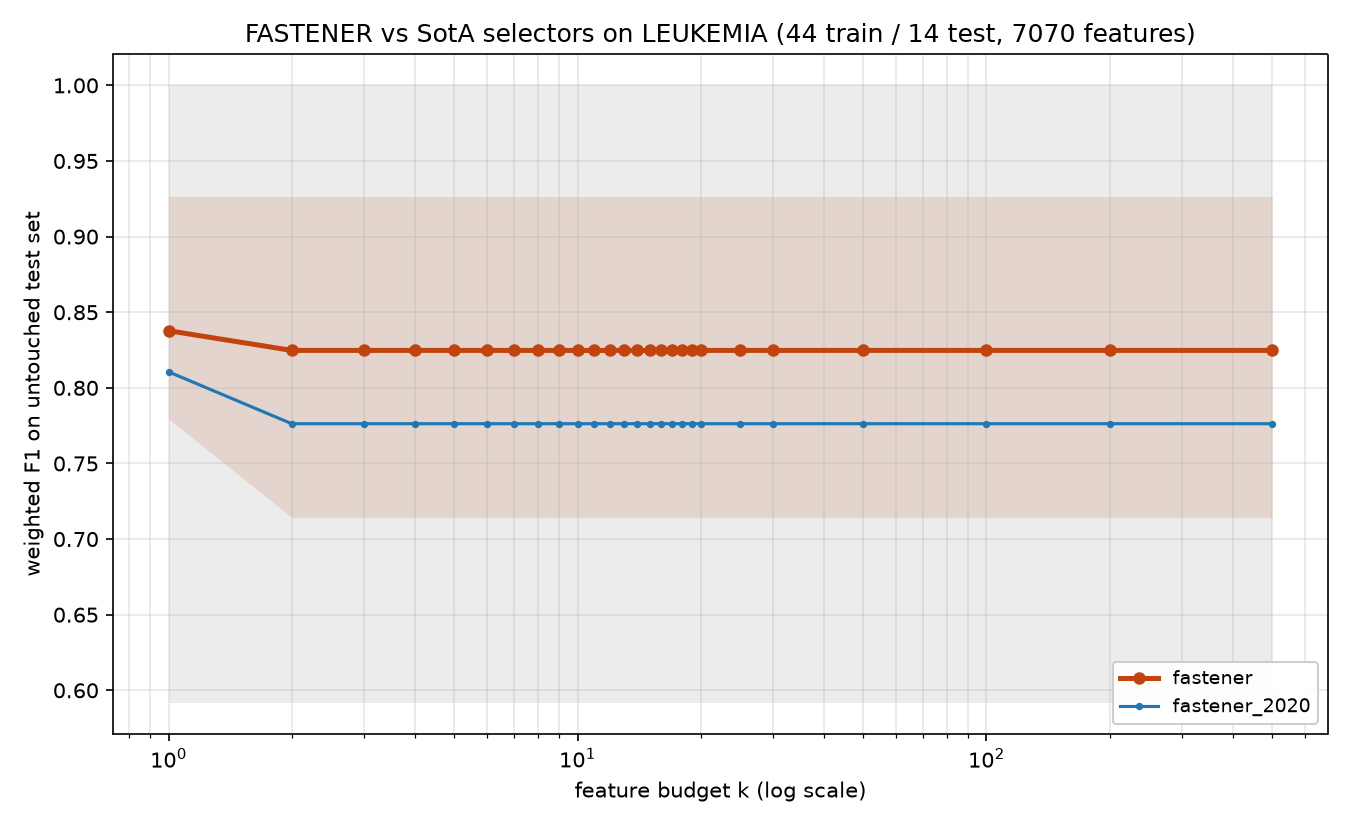

The file beside this chart, header and first rows:
method, algorithm_id, seed, budget_k, n_features_used, val_f1, test_f1, test_accuracy, test_balanced_accuracy
fastener, fastener@b1a51d3+144621c#2ef0, 2020, 1, 1, 0.8464, 0.8464, 0.8571, 0.8
fastener, fastener@b1a51d3+144621c#2ef0, 2020, 2, 2, 1.0, 0.7143, 0.7143, 0.6889
fastener, fastener@b1a51d3+144621c#2ef0, 2020, 3, 2, 1.0, 0.7143, 0.7143, 0.6889
fastener, fastener@b1a51d3+144621c#2ef0, 2020, 4, 2, 1.0, 0.7143, 0.7143, 0.6889
fastener, fastener@b1a51d3+144621c#2ef0, 2020, 5, 2, 1.0, 0.7143, 0.7143, 0.6889
fastener, fastener@b1a51d3+144621c#2ef0, 2020, 6, 2, 1.0, 0.7143, 0.7143, 0.6889
fastener, fastener@b1a51d3+144621c#2ef0, 2020, 7, 2, 1.0, 0.7143, 0.7143, 0.6889
fastener, fastener@b1a51d3+144621c#2ef0, 2020, 8, 2, 1.0, 0.7143, 0.7143, 0.6889
fastener, fastener@b1a51d3+144621c#2ef0, 2020, 9, 2, 1.0, 0.7143, 0.7143, 0.6889
fastener, fastener@b1a51d3+144621c#2ef0, 2020, 10, 2, 1.0, 0.7143, 0.7143, 0.6889
fastener, fastener@b1a51d3+144621c#2ef0, 2020, 11, 2, 1.0, 0.7143, 0.7143, 0.6889
fastener, fastener@b1a51d3+144621c#2ef0, 2020, 12, 2, 1.0, 0.7143, 0.7143, 0.6889
fastener, fastener@b1a51d3+144621c#2ef0, 2020, 13, 2, 1.0, 0.7143, 0.7143, 0.6889
fastener, fastener@b1a51d3+144621c#2ef0, 2020, 14, 2, 1.0, 0.7143, 0.7143, 0.6889
fastener, fastener@b1a51d3+144621c#2ef0, 2020, 15, 2, 1.0, 0.7143, 0.7143, 0.6889
fastener, fastener@b1a51d3+144621c#2ef0, 2020, 16, 2, 1.0, 0.7143, 0.7143, 0.6889
fastener, fastener@b1a51d3+144621c#2ef0, 2020, 17, 2, 1.0, 0.7143, 0.7143, 0.6889
fastener, fastener@b1a51d3+144621c#2ef0, 2020, 18, 2, 1.0, 0.7143, 0.7143, 0.6889
fastener, fastener@b1a51d3+144621c#2ef0, 2020, 19, 2, 1.0, 0.7143, 0.7143, 0.6889
fastener, fastener@b1a51d3+144621c#2ef0, 2020, 20, 2, 1.0, 0.7143, 0.7143, 0.6889
fastener, fastener@b1a51d3+144621c#2ef0, 2020, 25, 2, 1.0, 0.7143, 0.7143, 0.6889
fastener, fastener@b1a51d3+144621c#2ef0, 2020, 30, 2, 1.0, 0.7143, 0.7143, 0.6889
fastener, fastener@b1a51d3+144621c#2ef0, 2020, 50, 2, 1.0, 0.7143, 0.7143, 0.6889
fastener, fastener@b1a51d3+144621c#2ef0, 2020, 100, 2, 1.0, 0.7143, 0.7143, 0.6889
fastener, fastener@b1a51d3+144621c#2ef0, 2020, 200, 2, 1.0, 0.7143, 0.7143, 0.6889
fastener, fastener@b1a51d3+144621c#2ef0, 2020, 500, 2, 1.0, 0.7143, 0.7143, 0.6889
fastener, fastener@b1a51d3+144621c#2ef0, 2021, 1, 1, 1.0, 0.8571, 0.8571, 0.8444
fastener, fastener@b1a51d3+144621c#2ef0, 2021, 2, 1, 1.0, 0.8571, 0.8571, 0.8444
fastener, fastener@b1a51d3+144621c#2ef0, 2021, 3, 1, 1.0, 0.8571, 0.8571, 0.8444
fastener, fastener@b1a51d3+144621c#2ef0, 2021, 4, 1, 1.0, 0.8571, 0.8571, 0.8444
fastener, fastener@b1a51d3+144621c#2ef0, 2021, 5, 1, 1.0, 0.8571, 0.8571, 0.8444
fastener, fastener@b1a51d3+144621c#2ef0, 2021, 6, 1, 1.0, 0.8571, 0.8571, 0.8444
fastener, fastener@b1a51d3+144621c#2ef0, 2021, 7, 1, 1.0, 0.8571, 0.8571, 0.8444
fastener, fastener@b1a51d3+144621c#2ef0, 2021, 8, 1, 1.0, 0.8571, 0.8571, 0.8444
fastener, fastener@b1a51d3+144621c#2ef0, 2021, 9, 1, 1.0, 0.8571, 0.8571, 0.8444
fastener, fastener@b1a51d3+144621c#2ef0, 2021, 10, 1, 1.0, 0.8571, 0.8571, 0.8444
fastener, fastener@b1a51d3+144621c#2ef0, 2021, 11, 1, 1.0, 0.8571, 0.8571, 0.8444
fastener, fastener@b1a51d3+144621c#2ef0, 2021, 12, 1, 1.0, 0.8571, 0.8571, 0.8444
fastener, fastener@b1a51d3+144621c#2ef0, 2021, 13, 1, 1.0, 0.8571, 0.8571, 0.8444
fastener, fastener@b1a51d3+144621c#2ef0, 2021, 14, 1, 1.0, 0.8571, 0.8571, 0.8444
fastener, fastener@b1a51d3+144621c#2ef0, 2021, 15, 1, 1.0, 0.8571, 0.8571, 0.8444
fastener, fastener@b1a51d3+144621c#2ef0, 2021, 16, 1, 1.0, 0.8571, 0.8571, 0.8444
fastener, fastener@b1a51d3+144621c#2ef0, 2021, 17, 1, 1.0, 0.8571, 0.8571, 0.8444
fastener, fastener@b1a51d3+144621c#2ef0, 2021, 18, 1, 1.0, 0.8571, 0.8571, 0.8444
fastener, fastener@b1a51d3+144621c#2ef0, 2021, 19, 1, 1.0, 0.8571, 0.8571, 0.8444
fastener, fastener@b1a51d3+144621c#2ef0, 2021, 20, 1, 1.0, 0.8571, 0.8571, 0.8444
fastener, fastener@b1a51d3+144621c#2ef0, 2021, 25, 1, 1.0, 0.8571, 0.8571, 0.8444
fastener, fastener@b1a51d3+144621c#2ef0, 2021, 30, 1, 1.0, 0.8571, 0.8571, 0.8444
fastener, fastener@b1a51d3+144621c#2ef0, 2021, 50, 1, 1.0, 0.8571, 0.8571, 0.8444
fastener, fastener@b1a51d3+144621c#2ef0, 2021, 100, 1, 1.0, 0.8571, 0.8571, 0.8444
fastener, fastener@b1a51d3+144621c#2ef0, 2021, 200, 1, 1.0, 0.8571, 0.8571, 0.8444
fastener, fastener@b1a51d3+144621c#2ef0, 2021, 500, 1, 1.0, 0.8571, 0.8571, 0.8444
fastener, fastener@b1a51d3+144621c#2ef0, 2022, 1, 1, 0.8464, 0.9265, 0.9286, 0.9
fastener, fastener@b1a51d3+144621c#2ef0, 2022, 2, 2, 1.0, 0.9265, 0.9286, 0.9
fastener, fastener@b1a51d3+144621c#2ef0, 2022, 3, 2, 1.0, 0.9265, 0.9286, 0.9
fastener, fastener@b1a51d3+144621c#2ef0, 2022, 4, 2, 1.0, 0.9265, 0.9286, 0.9
fastener, fastener@b1a51d3+144621c#2ef0, 2022, 5, 2, 1.0, 0.9265, 0.9286, 0.9
fastener, fastener@b1a51d3+144621c#2ef0, 2022, 6, 2, 1.0, 0.9265, 0.9286, 0.9
fastener, fastener@b1a51d3+144621c#2ef0, 2022, 7, 2, 1.0, 0.9265, 0.9286, 0.9
fastener, fastener@b1a51d3+144621c#2ef0, 2022, 8, 2, 1.0, 0.9265, 0.9286, 0.9
... 200 more rows
